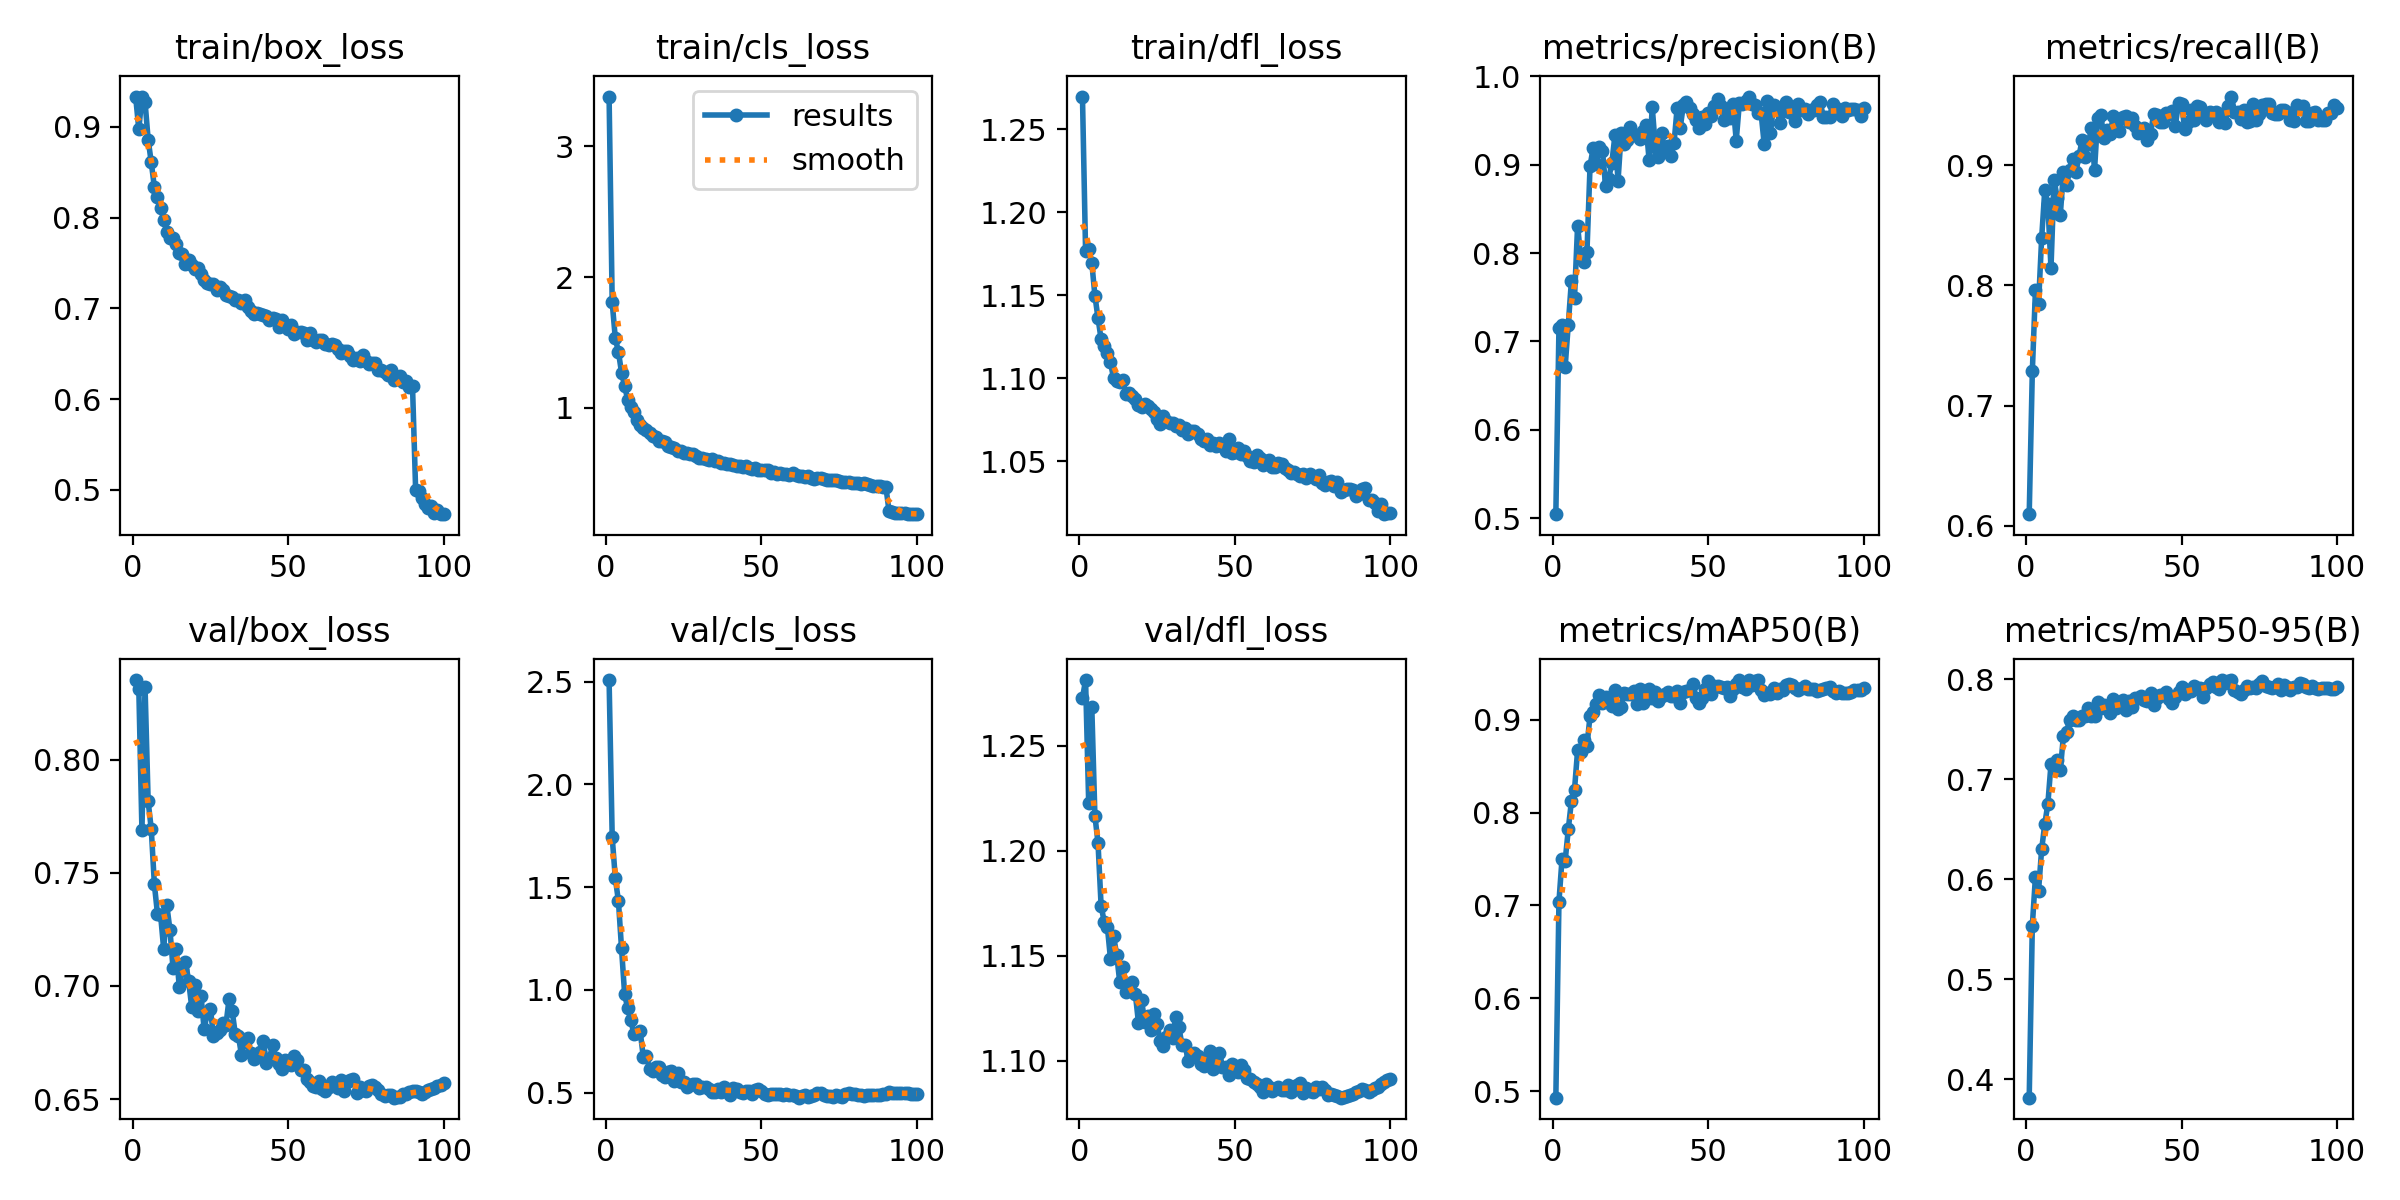

Data behind this chart, as committed beside it:
epoch, time, train/box_loss, train/cls_loss, train/dfl_loss, metrics/precision(B), metrics/recall(B), metrics/mAP50(B), metrics/mAP50-95(B), val/box_loss, val/cls_loss, val/dfl_loss, lr/pg0, lr/pg1, lr/pg2, lr/pg3, lr/pg4, lr/pg5, lr/pg6, lr/pg7
1, 125.1, 0.9324, 3.379, 1.27, 0.5046, 0.6095, 0.493, 0.3818, 0.8353, 2.507, 1.273, 0.009977, 0.003326, 0.009977, 0.003326, 0.009977, 0.003326, 0.009977, 0.003326
2, 226.9, 0.8971, 1.806, 1.177, 0.715, 0.7285, 0.7041, 0.5537, 0.8311, 1.743, 1.281, 0.01978, 0.006593, 0.01978, 0.006593, 0.01978, 0.006593, 0.01978, 0.006593
3, 321.9, 0.9333, 1.532, 1.178, 0.7184, 0.796, 0.7506, 0.6026, 0.7688, 1.543, 1.223, 0.02938, 0.009795, 0.02938, 0.009795, 0.02938, 0.009795, 0.02938, 0.009795
4, 413.9, 0.9274, 1.429, 1.17, 0.6715, 0.7847, 0.7481, 0.5887, 0.8324, 1.432, 1.269, 0.02911, 0.009703, 0.02911, 0.009703, 0.02911, 0.009703, 0.02911, 0.009703
5, 505.9, 0.8859, 1.27, 1.15, 0.7191, 0.8395, 0.7819, 0.63, 0.7816, 1.202, 1.217, 0.02881, 0.009604, 0.02881, 0.009604, 0.02881, 0.009604, 0.02881, 0.009604
6, 597.1, 0.8607, 1.168, 1.136, 0.7683, 0.8794, 0.8122, 0.655, 0.7694, 0.9781, 1.204, 0.02851, 0.009505, 0.02851, 0.009505, 0.02851, 0.009505, 0.02851, 0.009505
7, 689.2, 0.8335, 1.061, 1.123, 0.7496, 0.8677, 0.8246, 0.6756, 0.745, 0.9092, 1.174, 0.02822, 0.009406, 0.02822, 0.009406, 0.02822, 0.009406, 0.02822, 0.009406
8, 782.8, 0.8226, 1.009, 1.12, 0.831, 0.8145, 0.8672, 0.715, 0.7319, 0.8517, 1.166, 0.02792, 0.009307, 0.02792, 0.009307, 0.02792, 0.009307, 0.02792, 0.009307
9, 876.5, 0.8111, 0.9704, 1.115, 0.7951, 0.888, 0.865, 0.7108, 0.7314, 0.7834, 1.164, 0.02762, 0.009208, 0.02762, 0.009208, 0.02762, 0.009208, 0.02762, 0.009208
10, 971.5, 0.7976, 0.9072, 1.11, 0.7893, 0.8729, 0.878, 0.7197, 0.7162, 0.7908, 1.149, 0.02733, 0.009109, 0.02733, 0.009109, 0.02733, 0.009109, 0.02733, 0.009109
11, 1065, 0.7841, 0.873, 1.1, 0.8009, 0.859, 0.8718, 0.7092, 0.7356, 0.7975, 1.159, 0.02703, 0.00901, 0.02703, 0.00901, 0.02703, 0.00901, 0.02703, 0.00901
12, 1159, 0.7775, 0.8452, 1.098, 0.8984, 0.8946, 0.9042, 0.7433, 0.7249, 0.6736, 1.151, 0.02673, 0.008911, 0.02673, 0.008911, 0.02673, 0.008911, 0.02673, 0.008911
13, 1252, 0.7774, 0.8312, 1.098, 0.9189, 0.8837, 0.9084, 0.7475, 0.7078, 0.678, 1.137, 0.02644, 0.008812, 0.02644, 0.008812, 0.02644, 0.008812, 0.02644, 0.008812
14, 1346, 0.7708, 0.8079, 1.099, 0.9005, 0.8959, 0.917, 0.7589, 0.7161, 0.6155, 1.145, 0.02614, 0.008713, 0.02614, 0.008713, 0.02614, 0.008713, 0.02614, 0.008713
15, 1441, 0.7611, 0.7842, 1.09, 0.9203, 0.9053, 0.927, 0.7635, 0.6997, 0.6037, 1.133, 0.02584, 0.008614, 0.02584, 0.008614, 0.02584, 0.008614, 0.02584, 0.008614
16, 1535, 0.7596, 0.7762, 1.091, 0.9154, 0.8945, 0.9177, 0.7593, 0.7071, 0.6246, 1.137, 0.02555, 0.008515, 0.02555, 0.008515, 0.02555, 0.008515, 0.02555, 0.008515
17, 1627, 0.7488, 0.7504, 1.089, 0.8756, 0.9078, 0.9244, 0.7591, 0.7108, 0.6256, 1.138, 0.02525, 0.008416, 0.02525, 0.008416, 0.02525, 0.008416, 0.02525, 0.008416
18, 1720, 0.7533, 0.749, 1.087, 0.884, 0.9211, 0.92, 0.7634, 0.7023, 0.5869, 1.132, 0.02495, 0.008317, 0.02495, 0.008317, 0.02495, 0.008317, 0.02495, 0.008317
19, 1814, 0.7473, 0.7385, 1.084, 0.9019, 0.9071, 0.9147, 0.7632, 0.6908, 0.5744, 1.118, 0.02465, 0.008218, 0.02465, 0.008218, 0.02465, 0.008218, 0.02465, 0.008218
20, 1907, 0.7432, 0.7065, 1.082, 0.9332, 0.9177, 0.9325, 0.7714, 0.7006, 0.598, 1.129, 0.02436, 0.008119, 0.02436, 0.008119, 0.02436, 0.008119, 0.02436, 0.008119
21, 2004, 0.7443, 0.7036, 1.084, 0.8818, 0.9314, 0.9121, 0.7632, 0.689, 0.6054, 1.119, 0.02406, 0.00802, 0.02406, 0.00802, 0.02406, 0.00802, 0.02406, 0.00802
22, 2098, 0.7375, 0.6922, 1.083, 0.9355, 0.8962, 0.9136, 0.7631, 0.6956, 0.5567, 1.121, 0.02376, 0.007921, 0.02376, 0.007921, 0.02376, 0.007921, 0.02376, 0.007921
23, 2191, 0.7318, 0.6726, 1.081, 0.9234, 0.9395, 0.9285, 0.777, 0.6809, 0.5954, 1.115, 0.02347, 0.007822, 0.02347, 0.007822, 0.02347, 0.007822, 0.02347, 0.007822
24, 2284, 0.7279, 0.67, 1.079, 0.928, 0.9425, 0.9273, 0.7715, 0.688, 0.5534, 1.122, 0.02317, 0.007723, 0.02317, 0.007723, 0.02317, 0.007723, 0.02317, 0.007723
25, 2380, 0.7272, 0.6536, 1.075, 0.9427, 0.9231, 0.9273, 0.7743, 0.69, 0.551, 1.118, 0.02287, 0.007624, 0.02287, 0.007624, 0.02287, 0.007624, 0.02287, 0.007624
26, 2475, 0.7268, 0.6535, 1.072, 0.9338, 0.9298, 0.9307, 0.7736, 0.6779, 0.5288, 1.109, 0.02258, 0.007525, 0.02258, 0.007525, 0.02258, 0.007525, 0.02258, 0.007525
27, 2570, 0.7205, 0.6481, 1.077, 0.9335, 0.9259, 0.9173, 0.7663, 0.6792, 0.537, 1.107, 0.02228, 0.007426, 0.02228, 0.007426, 0.02228, 0.007426, 0.02228, 0.007426
28, 2666, 0.7235, 0.648, 1.074, 0.9287, 0.941, 0.9332, 0.7798, 0.6807, 0.5437, 1.111, 0.02198, 0.007327, 0.02198, 0.007327, 0.02198, 0.007327, 0.02198, 0.007327
29, 2760, 0.7206, 0.6329, 1.073, 0.9384, 0.9316, 0.9186, 0.7711, 0.6834, 0.5398, 1.115, 0.02168, 0.007228, 0.02168, 0.007228, 0.02168, 0.007228, 0.02168, 0.007228
30, 2853, 0.7146, 0.6214, 1.073, 0.9448, 0.9284, 0.9222, 0.775, 0.6827, 0.5211, 1.111, 0.02139, 0.007129, 0.02139, 0.007129, 0.02139, 0.007129, 0.02139, 0.007129
31, 2946, 0.7133, 0.6199, 1.071, 0.9049, 0.9402, 0.9336, 0.7789, 0.6941, 0.527, 1.121, 0.02109, 0.00703, 0.02109, 0.00703, 0.02109, 0.00703, 0.02109, 0.00703
32, 3041, 0.7125, 0.6096, 1.072, 0.9649, 0.941, 0.923, 0.7694, 0.6891, 0.5256, 1.116, 0.02079, 0.006931, 0.02079, 0.006931, 0.02079, 0.006931, 0.02079, 0.006931
33, 3134, 0.7089, 0.6008, 1.069, 0.9197, 0.9365, 0.9302, 0.7779, 0.6789, 0.5172, 1.107, 0.0205, 0.006832, 0.0205, 0.006832, 0.0205, 0.006832, 0.0205, 0.006832
34, 3227, 0.7091, 0.6111, 1.07, 0.9087, 0.9396, 0.9197, 0.7719, 0.6781, 0.5008, 1.108, 0.0202, 0.006733, 0.0202, 0.006733, 0.0202, 0.006733, 0.0202, 0.006733
35, 3321, 0.7056, 0.5921, 1.067, 0.9357, 0.9332, 0.926, 0.7815, 0.6696, 0.502, 1.1, 0.0199, 0.006634, 0.0199, 0.006634, 0.0199, 0.006634, 0.0199, 0.006634
36, 3414, 0.7088, 0.5917, 1.068, 0.917, 0.9269, 0.9279, 0.7813, 0.6754, 0.5165, 1.103, 0.01961, 0.006535, 0.01961, 0.006535, 0.01961, 0.006535, 0.01961, 0.006535
37, 3507, 0.7019, 0.5826, 1.068, 0.9212, 0.93, 0.9302, 0.7834, 0.6771, 0.5041, 1.104, 0.01931, 0.006436, 0.01931, 0.006436, 0.01931, 0.006436, 0.01931, 0.006436
38, 3601, 0.6969, 0.5796, 1.066, 0.9093, 0.931, 0.9252, 0.779, 0.6706, 0.5295, 1.102, 0.01901, 0.006337, 0.01901, 0.006337, 0.01901, 0.006337, 0.01901, 0.006337
39, 3695, 0.6943, 0.569, 1.063, 0.9242, 0.921, 0.9259, 0.7785, 0.6679, 0.5144, 1.098, 0.01871, 0.006238, 0.01871, 0.006238, 0.01871, 0.006238, 0.01871, 0.006238
40, 3788, 0.6946, 0.5701, 1.062, 0.9641, 0.9265, 0.9311, 0.7859, 0.6689, 0.4902, 1.098, 0.01842, 0.006139, 0.01842, 0.006139, 0.01842, 0.006139, 0.01842, 0.006139
41, 3881, 0.6939, 0.565, 1.063, 0.942, 0.9425, 0.9182, 0.7741, 0.6707, 0.5203, 1.1, 0.01812, 0.00604, 0.01812, 0.00604, 0.01812, 0.00604, 0.01812, 0.00604
42, 3974, 0.6923, 0.5598, 1.06, 0.9674, 0.9424, 0.9304, 0.781, 0.6756, 0.5189, 1.105, 0.01782, 0.005941, 0.01782, 0.005941, 0.01782, 0.005941, 0.01782, 0.005941
43, 4068, 0.6916, 0.5572, 1.061, 0.9712, 0.9366, 0.9309, 0.7841, 0.6658, 0.5036, 1.096, 0.01753, 0.005842, 0.01753, 0.005842, 0.01753, 0.005842, 0.01753, 0.005842
44, 4162, 0.6868, 0.5508, 1.059, 0.9644, 0.9366, 0.9321, 0.7839, 0.6679, 0.4978, 1.101, 0.01723, 0.005743, 0.01723, 0.005743, 0.01723, 0.005743, 0.01723, 0.005743
45, 4255, 0.6894, 0.555, 1.061, 0.9571, 0.9436, 0.9381, 0.7875, 0.6739, 0.5075, 1.104, 0.01693, 0.005644, 0.01693, 0.005644, 0.01693, 0.005644, 0.01693, 0.005644
46, 4350, 0.6878, 0.542, 1.059, 0.951, 0.9431, 0.9235, 0.7801, 0.6682, 0.5094, 1.097, 0.01664, 0.005545, 0.01664, 0.005545, 0.01664, 0.005545, 0.01664, 0.005545
47, 4446, 0.6791, 0.5362, 1.056, 0.9416, 0.9455, 0.9185, 0.776, 0.6655, 0.4937, 1.097, 0.01634, 0.005446, 0.01634, 0.005446, 0.01634, 0.005446, 0.01634, 0.005446
48, 4541, 0.6867, 0.5404, 1.063, 0.9542, 0.9332, 0.9238, 0.7819, 0.6635, 0.5108, 1.093, 0.01604, 0.005347, 0.01604, 0.005347, 0.01604, 0.005347, 0.01604, 0.005347
49, 4635, 0.6803, 0.5281, 1.055, 0.9463, 0.9523, 0.9333, 0.7872, 0.6673, 0.5154, 1.099, 0.01574, 0.005248, 0.01574, 0.005248, 0.01574, 0.005248, 0.01574, 0.005248
50, 4728, 0.6776, 0.5288, 1.055, 0.958, 0.9512, 0.9418, 0.7925, 0.6669, 0.5068, 1.098, 0.01545, 0.005149, 0.01545, 0.005149, 0.01545, 0.005149, 0.01545, 0.005149
51, 4822, 0.6817, 0.5254, 1.058, 0.9548, 0.9302, 0.9276, 0.785, 0.665, 0.494, 1.095, 0.01515, 0.00505, 0.01515, 0.00505, 0.01515, 0.00505, 0.01515, 0.00505
52, 4917, 0.6721, 0.5231, 1.054, 0.9668, 0.9362, 0.9359, 0.7895, 0.669, 0.4877, 1.098, 0.01485, 0.004951, 0.01485, 0.004951, 0.01485, 0.004951, 0.01485, 0.004951
53, 5010, 0.6745, 0.5055, 1.056, 0.9741, 0.9465, 0.936, 0.7885, 0.6673, 0.4928, 1.096, 0.01456, 0.004852, 0.01456, 0.004852, 0.01456, 0.004852, 0.01456, 0.004852
54, 5102, 0.6742, 0.5102, 1.053, 0.9658, 0.9379, 0.9351, 0.7936, 0.6627, 0.4934, 1.092, 0.01426, 0.004753, 0.01426, 0.004753, 0.01426, 0.004753, 0.01426, 0.004753
55, 5194, 0.673, 0.4989, 1.05, 0.9501, 0.9497, 0.9345, 0.791, 0.663, 0.493, 1.091, 0.01396, 0.004654, 0.01396, 0.004654, 0.01396, 0.004654, 0.01396, 0.004654
56, 5287, 0.6652, 0.5019, 1.049, 0.9594, 0.9487, 0.9353, 0.7916, 0.6587, 0.4953, 1.09, 0.01367, 0.004555, 0.01367, 0.004555, 0.01367, 0.004555, 0.01367, 0.004555
57, 5380, 0.6731, 0.4982, 1.054, 0.9523, 0.9416, 0.9259, 0.7821, 0.6574, 0.4872, 1.089, 0.01337, 0.004456, 0.01337, 0.004456, 0.01337, 0.004456, 0.01337, 0.004456
58, 5475, 0.665, 0.498, 1.052, 0.9681, 0.9378, 0.9334, 0.7917, 0.656, 0.4915, 1.087, 0.01307, 0.004357, 0.01307, 0.004357, 0.01307, 0.004357, 0.01307, 0.004357
59, 5568, 0.6634, 0.4846, 1.048, 0.9273, 0.9444, 0.938, 0.7957, 0.6552, 0.4878, 1.085, 0.01277, 0.004258, 0.01277, 0.004258, 0.01277, 0.004258, 0.01277, 0.004258
60, 5663, 0.6657, 0.5007, 1.05, 0.9695, 0.9422, 0.9426, 0.7973, 0.6582, 0.4887, 1.089, 0.01248, 0.004159, 0.01248, 0.004159, 0.01248, 0.004159, 0.01248, 0.004159
... 40 more rows
